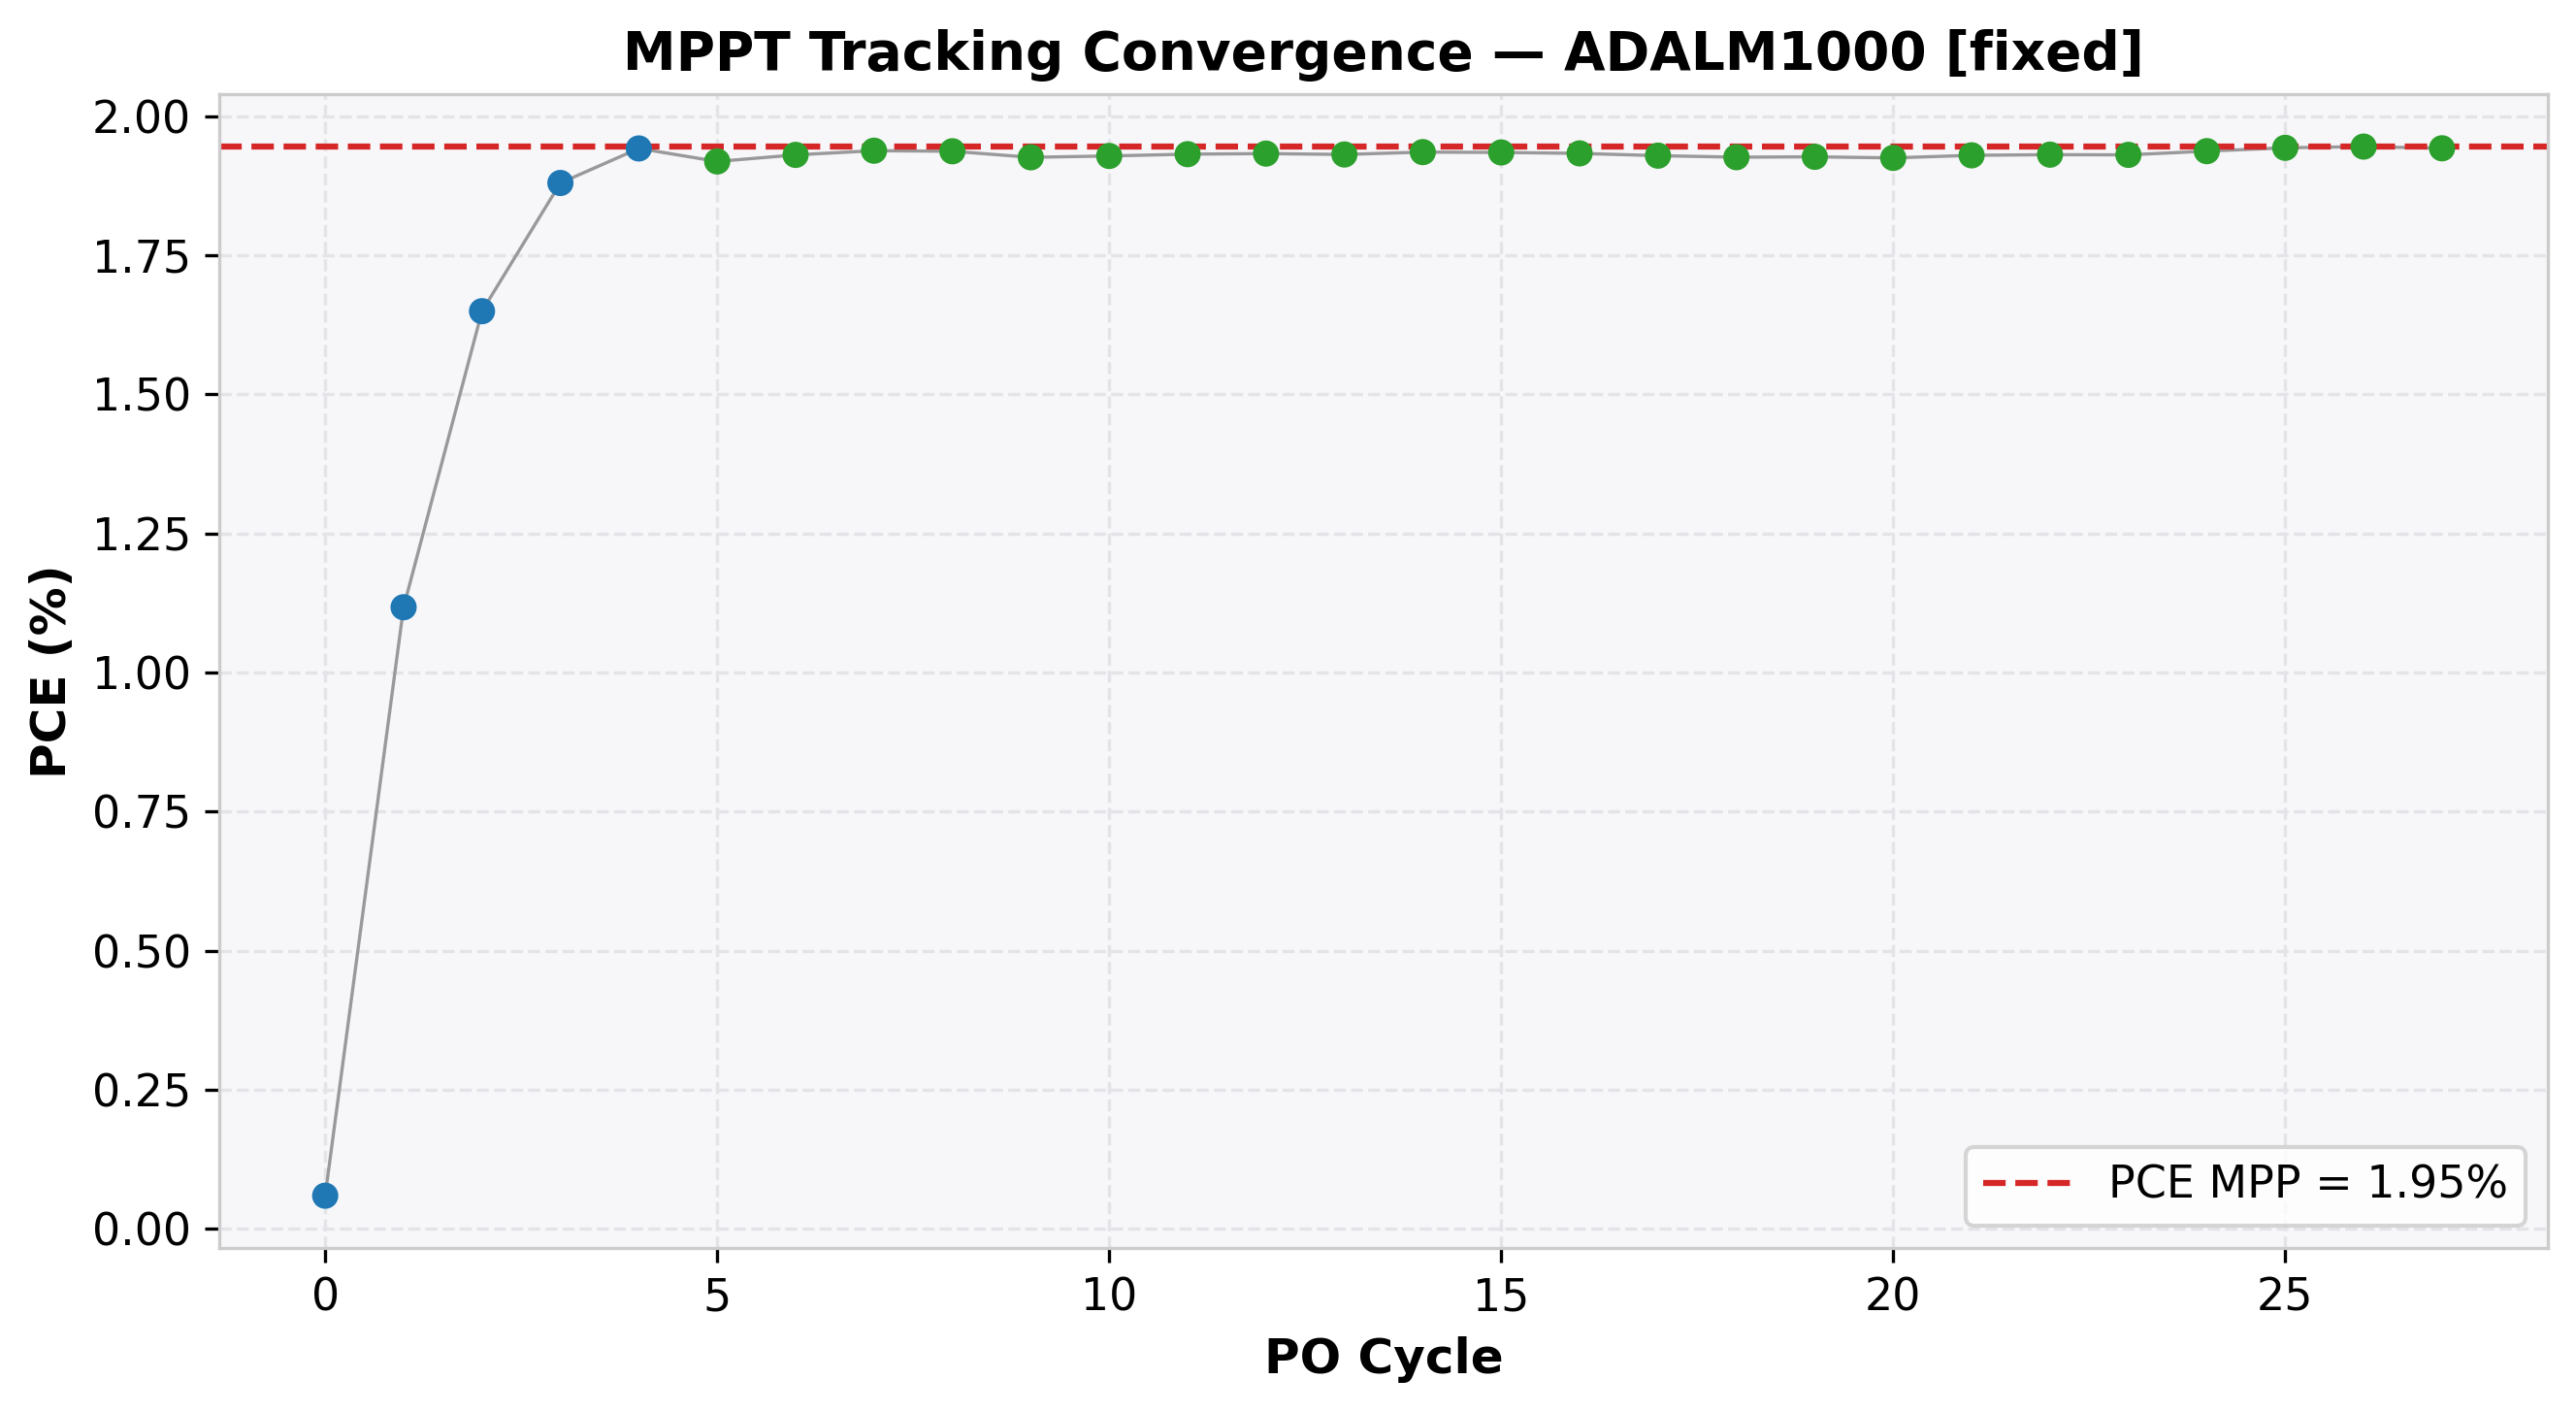

The data file committed next to this chart (first rows):
cycle, time(s), voltage(V), j_current(mA/cm²), power(mW), power_density(mW/cm²), PCE(%), direction, step, mode
0, 3.992, 1.008, -0.05928, 0.2987, 0.05975, 0.05975, -1, 0.05, EXPLORE
1, 6.023, 0.9578, -1.167, 5.587, 1.117, 1.117, -1, 0.05, EXPLORE
2, 8.234, 0.9078, -1.817, 8.247, 1.649, 1.649, -1, 0.05, EXPLORE
3, 10.35, 0.858, -2.191, 9.4, 1.88, 1.88, -1, 0.05, EXPLORE
4, 12.63, 0.8079, -2.404, 9.71, 1.942, 1.942, -1, 0.05, EXPLORE
5, 14.82, 0.7578, -2.532, 9.593, 1.919, 1.919, 1, 0.01, REFINE
6, 17.07, 0.7678, -2.514, 9.652, 1.93, 1.93, 1, 0.01, REFINE
7, 19.34, 0.778, -2.491, 9.69, 1.938, 1.938, 1, 0.01, REFINE
8, 21.55, 0.7879, -2.458, 9.685, 1.937, 1.937, -1, 0.01, REFINE
9, 23.79, 0.778, -2.476, 9.63, 1.926, 1.926, 1, 0.01, REFINE
10, 26.07, 0.7879, -2.448, 9.643, 1.929, 1.929, 1, 0.01, REFINE
11, 28.07, 0.7978, -2.421, 9.659, 1.932, 1.932, 1, 0.01, REFINE
12, 30.26, 0.8079, -2.392, 9.664, 1.933, 1.933, 1, 0.01, REFINE
13, 32.28, 0.818, -2.361, 9.656, 1.931, 1.931, -1, 0.01, REFINE
14, 34.52, 0.8079, -2.396, 9.677, 1.935, 1.935, -1, 0.01, REFINE
15, 36.66, 0.7978, -2.425, 9.674, 1.935, 1.935, 1, 0.01, REFINE
16, 38.79, 0.8079, -2.393, 9.666, 1.933, 1.933, -1, 0.01, REFINE
17, 40.9, 0.7978, -2.418, 9.645, 1.929, 1.929, 1, 0.01, REFINE
18, 43, 0.8079, -2.384, 9.632, 1.926, 1.926, -1, 0.01, REFINE
19, 45.1, 0.7978, -2.415, 9.635, 1.927, 1.927, -1, 0.01, REFINE
20, 47.18, 0.7879, -2.443, 9.625, 1.925, 1.925, 1, 0.01, REFINE
21, 49.24, 0.7978, -2.419, 9.648, 1.93, 1.93, 1, 0.01, REFINE
22, 51.31, 0.8079, -2.39, 9.654, 1.931, 1.931, 1, 0.01, REFINE
23, 53.38, 0.818, -2.36, 9.652, 1.93, 1.93, -1, 0.01, REFINE
24, 55.47, 0.8078, -2.398, 9.686, 1.937, 1.937, -1, 0.01, REFINE
25, 57.66, 0.7978, -2.436, 9.716, 1.943, 1.943, -1, 0.01, REFINE
26, 59.82, 0.7879, -2.469, 9.727, 1.945, 1.945, -1, 0.01, REFINE
27, 61.92, 0.778, -2.497, 9.712, 1.942, 1.942, 1, 0.01, REFINE
